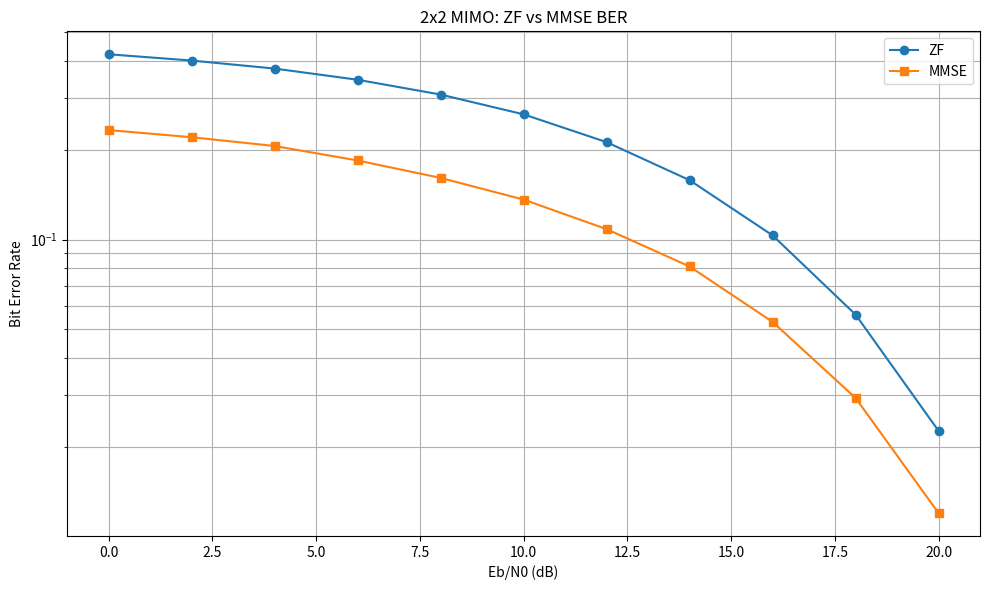
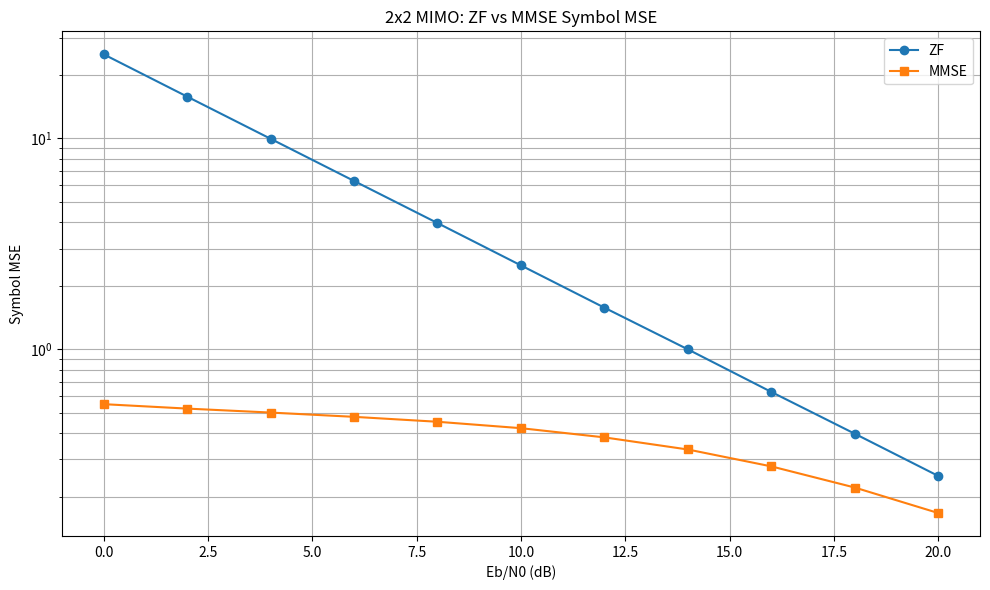

Here is the Python script that generated these plots, in order:

import numpy as np
import matplotlib.pyplot as plt

rng = np.random.default_rng(42)

# ==========================================
# 1. Simulation parameters
# ==========================================

NUM_SYMBOLS = 100000
EbN0_dB_values = np.arange(0, 21, 2)

Es = 1.0
Eb = Es / 2

# Fixed 2x2 MIMO channel
H = np.array([
    [1.0, 0.9],
    [0.9, 1.0]
], dtype=complex)

ber_zf = []
ber_mmse = []

mse_zf = []
mse_mmse = []

# ==========================================
# 2. QPSK modulation / detection
# ==========================================

def qpsk_modulate(bits):
    pairs = bits.reshape(-1, 2)

    I = 1 - 2 * pairs[:, 1]
    Q = 1 - 2 * pairs[:, 0]

    return (I + 1j * Q) / np.sqrt(2)


def qpsk_detect(symbols):
    bits = np.empty(2 * len(symbols), dtype=int)

    bits[0::2] = (symbols.imag < 0).astype(int)
    bits[1::2] = (symbols.real < 0).astype(int)

    return bits


# ==========================================
# 3. Generate two independent QPSK streams
# ==========================================

bits1 = rng.integers(0, 2, 2 * NUM_SYMBOLS)
bits2 = rng.integers(0, 2, 2 * NUM_SYMBOLS)

x1 = qpsk_modulate(bits1)
x2 = qpsk_modulate(bits2)

# Each column represents one transmission time
X = np.vstack((x1, x2))

# ==========================================
# 4. Simulate BER versus Eb/N0
# ==========================================

for EbN0_dB in EbN0_dB_values:

    EbN0 = 10 ** (EbN0_dB / 10)
    N0 = Eb / EbN0

    # --------------------------------------
    # MIMO channel + AWGN
    # --------------------------------------

    W = np.sqrt(N0 / 2) * (
        rng.standard_normal(X.shape)
        + 1j * rng.standard_normal(X.shape)
    )

    Y = H @ X + W

    # ======================================
    # Receiver 1: Zero-Forcing
    # ======================================

    # Solve H * X_hat = Y
    X_zf = np.linalg.solve(H, Y)

    # ======================================
    # Receiver 2: MMSE
    # ======================================

    G_mmse = np.linalg.solve(
        H.conj().T @ H + (N0 / Es) * np.eye(2),
        H.conj().T
    )

    X_mmse = G_mmse @ Y

    # ======================================
    # BER calculation
    # ======================================

    bits_zf_1 = qpsk_detect(X_zf[0])
    bits_zf_2 = qpsk_detect(X_zf[1])

    bits_mmse_1 = qpsk_detect(X_mmse[0])
    bits_mmse_2 = qpsk_detect(X_mmse[1])

    total_bits = 4 * NUM_SYMBOLS

    errors_zf = (
        np.sum(bits_zf_1 != bits1)
        + np.sum(bits_zf_2 != bits2)
    )

    errors_mmse = (
        np.sum(bits_mmse_1 != bits1)
        + np.sum(bits_mmse_2 != bits2)
    )

    ber_zf.append(errors_zf / total_bits)
    ber_mmse.append(errors_mmse / total_bits)

    # ======================================
    # Symbol MSE calculation
    # ======================================

    mse_zf.append(
        np.mean(np.abs(X_zf - X)**2)
    )

    mse_mmse.append(
        np.mean(np.abs(X_mmse - X)**2)
    )

    print(
        f"Eb/N0={EbN0_dB:2d} dB | "
        f"ZF BER={ber_zf[-1]:.6f} | "
        f"MMSE BER={ber_mmse[-1]:.6f} | "
        f"ZF MSE={mse_zf[-1]:.4f} | "
        f"MMSE MSE={mse_mmse[-1]:.4f}"
    )


# ==========================================
# 5. Plot BER
# ==========================================

plt.figure(figsize=(10, 6))

plt.semilogy(
    EbN0_dB_values,
    ber_zf,
    "o-",
    label="ZF"
)

plt.semilogy(
    EbN0_dB_values,
    ber_mmse,
    "s-",
    label="MMSE"
)

plt.xlabel("Eb/N0 (dB)")
plt.ylabel("Bit Error Rate")
plt.title("2x2 MIMO: ZF vs MMSE BER")
plt.grid(True, which="both")
plt.legend()
plt.tight_layout()
plt.savefig("mimo_ber.png", dpi=200)
plt.show()


# ==========================================
# 6. Plot symbol MSE
# ==========================================

plt.figure(figsize=(10, 6))

plt.semilogy(
    EbN0_dB_values,
    mse_zf,
    "o-",
    label="ZF"
)

plt.semilogy(
    EbN0_dB_values,
    mse_mmse,
    "s-",
    label="MMSE"
)

plt.xlabel("Eb/N0 (dB)")
plt.ylabel("Symbol MSE")
plt.title("2x2 MIMO: ZF vs MMSE Symbol MSE")
plt.grid(True, which="both")
plt.legend()
plt.tight_layout()
plt.savefig("mimo_mse.png", dpi=200)
plt.show()
